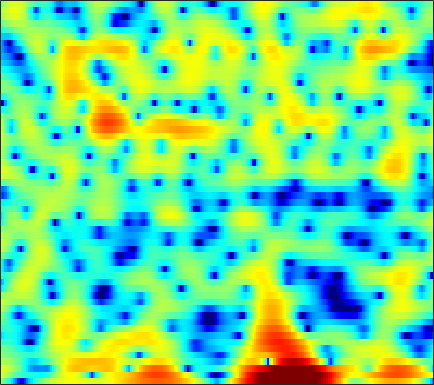

Source data for this figure (header and first rows):
0.53758, -0.33763, -1.6459, -3.1465, -4.4363, -6.4298, -8.8558, -11.085, -14.759, -18.195, -16.6, -13.698, -10.408, -7.9092, -6.4008, -4.7039, -3.2685, -2.3254, -1.2206, -0.24928, 0.61072, 1.1924, 1.8936, 2.5094
3.978, 3.357, 2.476, 1.544, 0.825, -0.14, -1.072, -1.725, -2.492, -3.108, -3.572, -3.823, -4.07, -4.264, -4.413, -4.63, -4.889, -5.093, -5.295, -5.296, -4.942, -4.377, -3.27, -1.919
3.901, 3.785, 3.485, 3.039, 2.62, 1.936, 1.111, 0.4021, -0.6733, -1.915, -3.347, -4.539, -6.263, -8.039, -9.222, -10.26, -10.52, -10.37, -10.13, -10.09, -10.23, -10.17, -9.149, -6.875
1.393, 1.49, 1.457, 1.259, 1.017, 0.5558, -0.05939, -0.6131, -1.477, -2.473, -3.566, -4.422, -5.545, -6.522, -7.027, -7.229, -6.855, -6.291, -5.343, -4.315, -3.291, -2.551, -1.583, -0.5988
-0.0002093, -0.04889, -0.188, -0.4022, -0.6139, -0.9599, -1.368, -1.697, -2.145, -2.577, -2.961, -3.192, -3.407, -3.494, -3.469, -3.312, -3.013, -2.701, -2.188, -1.592, -0.9374, -0.4336, 0.2432, 0.9082
-0.757, -0.8794, -1.102, -1.396, -1.677, -2.144, -2.71, -3.191, -3.924, -4.737, -5.559, -6.105, -6.625, -6.739, -6.503, -5.807, -4.801, -3.945, -2.756, -1.598, -0.5044, 0.2543, 1.184, 2.012
-3.585, -3.308, -3.069, -3.022, -3.149, -3.531, -4.184, -4.885, -6.152, -7.892, -10.31, -12.85, -18.26, -32.45, -22.28, -14.28, -9.954, -7.59, -5.046, -2.96, -1.19, -0.02919, 1.328, 2.487
-7.116, -5.88, -4.812, -4.26, -4.129, -4.272, -4.736, -5.269, -6.175, -7.267, -8.525, -9.511, -10.71, -11.5, -11.65, -11.16, -9.925, -8.64, -6.66, -4.584, -2.588, -1.19, 0.5014, 1.967
-3.847, -3.593, -3.398, -3.407, -3.546, -3.891, -4.431, -4.952, -5.784, -6.791, -8.021, -9.13, -10.98, -13.57, -16.54, -24.88, -25.8, -16.81, -10.85, -6.93, -3.974, -2.151, -0.1071, 1.576
-1.543, -1.9, -2.501, -3.227, -3.837, -4.701, -5.587, -6.216, -6.943, -7.502, -7.85, -8.021, -8.215, -8.368, -8.402, -8.16, -7.431, -6.587, -5.158, -3.565, -1.965, -0.8193, 0.5835, 1.816
0.04352, -0.6662, -1.849, -3.366, -4.786, -7.17, -10.26, -13.01, -15.61, -13.84, -10.81, -8.987, -7.148, -5.758, -4.905, -3.918, -3.02, -2.384, -1.557, -0.7451, 0.05371, 0.6407, 1.391, 2.099
2.167, 1.539, 0.5253, -0.733, -1.863, -3.571, -5.388, -6.631, -7.524, -7.039, -5.669, -4.595, -3.34, -2.31, -1.674, -1.006, -0.5399, -0.2817, -0.03665, 0.1361, 0.2592, 0.3445, 0.4874, 0.717
2.994, 2.685, 2.254, 1.807, 1.47, 1.033, 0.6577, 0.4584, 0.3083, 0.2946, 0.399, 0.5014, 0.6505, 0.7487, 0.7462, 0.6156, 0.3115, -0.02993, -0.6656, -1.527, -2.614, -3.555, -4.844, -5.804
0.9776, 1.009, 1.192, 1.475, 1.711, 1.997, 2.23, 2.389, 2.557, 2.658, 2.656, 2.602, 2.446, 2.142, 1.79, 1.157, 0.3269, -0.454, -1.754, -3.4, -5.482, -7.453, -10.99, -16.38
-6.159, -4.816, -2.782, -1.01, 0.08932, 1.282, 2.204, 2.731, 3.25, 3.585, 3.731, 3.726, 3.527, 3.104, 2.647, 1.82, 0.7318, -0.2793, -1.853, -3.644, -5.544, -6.905, -8.345, -8.978
-9.571, -7.312, -4.463, -2.236, -0.929, 0.4978, 1.671, 2.389, 3.147, 3.691, 4.035, 4.138, 4.058, 3.742, 3.333, 2.511, 1.338, 0.2085, -1.709, -4.27, -7.821, -11.63, -20.28, -18.59
-3.654, -3.683, -3.45, -2.91, -2.311, -1.336, -0.2923, 0.5033, 1.511, 2.353, 3.001, 3.33, 3.591, 3.607, 3.438, 2.98, 2.262, 1.535, 0.3021, -1.191, -2.846, -4.058, -5.245, -5.528
-4.756, -6.104, -8.127, -9.661, -9.454, -7.372, -4.911, -3.27, -1.416, 0.07099, 1.219, 1.891, 2.593, 3.033, 3.199, 3.256, 3.111, 2.869, 2.413, 1.855, 1.23, 0.7613, 0.1974, -0.2687
-4.347, -6.166, -9.227, -12.31, -12.36, -9.62, -6.832, -5.089, -3.253, -1.777, -0.5284, 0.3154, 1.262, 2.029, 2.507, 2.972, 3.226, 3.3, 3.255, 3.039, 2.685, 2.345, 1.789, 1.151
-0.1594, -0.9807, -2.061, -3.05, -3.616, -4.128, -4.527, -4.666, -4.604, -4.112, -3.09, -2.058, -0.6438, 0.6758, 1.556, 2.459, 3.087, 3.396, 3.567, 3.484, 3.177, 2.801, 2.105, 1.205
3.013, 2.371, 1.411, 0.2903, -0.7326, -2.377, -4.579, -7.019, -12.34, -20.43, -11.05, -6.623, -2.908, -0.3605, 0.9888, 2.289, 3.159, 3.555, 3.774, 3.701, 3.333, 2.861, 1.995, 0.7848
3.337, 2.878, 2.164, 1.341, 0.5934, -0.537, -1.831, -2.882, -4.042, -4.423, -3.703, -2.682, -1.201, 0.2109, 1.046, 1.908, 2.474, 2.685, 2.734, 2.526, 2.047, 1.526, 0.6303, -0.5383
1.927, 1.767, 1.513, 1.232, 1.018, 0.6652, 0.3345, 0.1448, -0.04797, -0.0631, 0.1028, 0.321, 0.7387, 1.129, 1.385, 1.649, 1.742, 1.694, 1.466, 1.005, 0.3464, -0.2667, -1.229, -2.23
-0.2446, -0.004293, 0.3859, 0.7275, 0.9506, 1.17, 1.301, 1.358, 1.403, 1.439, 1.506, 1.589, 1.735, 1.862, 1.96, 2.003, 1.909, 1.735, 1.276, 0.5502, -0.4717, -1.451, -3.01, -4.707
-4.862, -3.198, -1.302, 0.09014, 0.7908, 1.453, 1.775, 1.819, 1.758, 1.573, 1.403, 1.353, 1.414, 1.72, 2.036, 2.404, 2.65, 2.665, 2.378, 1.721, 0.5396, -0.7435, -3.255, -7.267
-6.605, -4.246, -1.965, -0.421, 0.3308, 0.8493, 0.8806, 0.571, -0.2811, -1.706, -3.609, -4.892, -5.024, -2.995, -1.264, 0.679, 2.084, 2.749, 3.23, 3.236, 2.812, 2.234, 1.184, -0.07157
-3.575, -3.24, -2.607, -2.073, -1.717, -1.512, -1.651, -2.011, -3.067, -4.834, -7.553, -9.931, -10.48, -6.668, -4.098, -1.472, 0.3458, 1.316, 2.217, 2.71, 2.919, 2.902, 2.761, 2.505
-5.62, -5.679, -5.431, -4.856, -4.404, -3.79, -3.343, -3.162, -3.093, -3.18, -3.273, -3.241, -2.899, -2.209, -1.559, -0.5759, 0.3044, 0.8972, 1.515, 1.977, 2.279, 2.426, 2.509, 2.527
-12.61, -13.62, -11.86, -8.913, -7.116, -5.254, -3.872, -3.15, -2.358, -1.809, -1.387, -1.111, -0.7042, -0.3404, -0.04137, 0.3732, 0.7609, 1.043, 1.337, 1.599, 1.783, 1.903, 2.001, 2.085
-10.74, -11.75, -10.03, -7.284, -5.471, -3.632, -2.314, -1.564, -0.8367, -0.3369, 0.002128, 0.1807, 0.3595, 0.4798, 0.6019, 0.6905, 0.8041, 0.8535, 0.9147, 0.9336, 0.9269, 0.9101, 0.9306, 0.9924
-1.029, -1.131, -1.031, -0.6074, -0.2654, 0.2691, 0.6479, 0.8961, 1.012, 0.9967, 0.8431, 0.6605, 0.3165, 0.04966, -0.149, -0.2986, -0.3668, -0.4081, -0.469, -0.7053, -1.092, -1.508, -2.039, -2.325
3.168, 3.106, 3.036, 2.941, 2.868, 2.688, 2.478, 2.203, 1.752, 1.088, 0.168, -0.7047, -2.052, -3.546, -4.489, -4.807, -4.291, -3.618, -3.029, -2.944, -3.683, -4.901, -8.135, -14.83
3.892, 3.761, 3.499, 3.054, 2.714, 2.131, 1.589, 1.077, 0.4275, -0.453, -1.677, -2.998, -5.452, -10.02, -16.28, -19.39, -10.09, -6.784, -4.424, -3.181, -2.88, -3.017, -3.719, -4.169
2.653, 2.291, 1.519, 0.4219, -0.5118, -1.781, -2.823, -3.201, -3.339, -3.214, -3.167, -3.322, -3.834, -4.305, -4.72, -4.512, -3.719, -2.883, -1.861, -1.013, -0.4241, -0.1146, 0.2364, 0.5712
1.698, 1.013, -0.4353, -2.525, -4.82, -9.283, -17.14, -17.32, -10.33, -6.5, -4.295, -3.187, -2.221, -1.53, -1.115, -0.6536, -0.1819, 0.1294, 0.5696, 0.8954, 1.192, 1.331, 1.553, 1.717
2.017, 1.29, 0.01519, -1.544, -2.988, -4.854, -6.312, -6.371, -5.425, -3.867, -2.422, -1.532, -0.5031, 0.1566, 0.625, 1.011, 1.282, 1.392, 1.465, 1.425, 1.29, 1.165, 0.9046, 0.6871
2.793, 2.126, 1.207, 0.2893, -0.3232, -0.9639, -1.316, -1.311, -1.03, -0.5148, 0.09927, 0.552, 1.095, 1.507, 1.697, 1.851, 1.819, 1.717, 1.376, 0.9062, 0.2086, -0.4086, -1.449, -2.563
3.192, 2.312, 1.139, 0.01085, -0.5536, -1.002, -0.8258, -0.5245, 0.1886, 0.9032, 1.562, 1.992, 2.337, 2.612, 2.615, 2.516, 2.221, 1.879, 1.27, 0.4196, -0.6783, -1.799, -3.698, -6.593
3.035, 1.594, -0.9038, -4.207, -6.915, -7.937, -5.008, -2.691, -0.3575, 1.293, 2.411, 2.946, 3.356, 3.379, 3.255, 2.783, 2.134, 1.522, 0.7276, -0.08665, -0.8617, -1.507, -2.453, -3.685
2.417, 1.161, -1.026, -3.768, -5.665, -6.35, -4.086, -2.057, 0.07736, 1.618, 2.593, 2.951, 3.135, 2.72, 2.234, 1.041, -0.5827, -2.059, -4.05, -5.016, -4.527, -3.642, -2.471, -1.569
0.4119, -0.09771, -0.7102, -1.025, -1.106, -0.851, -0.2498, 0.3354, 1.091, 1.737, 2.104, 2.192, 1.958, 1.331, 0.463, -1.106, -3.577, -6.211, -11.74, -17.49, -10.6, -6.848, -3.758, -1.661
-4.859, -4.956, -4.181, -3.011, -2.183, -1.1, -0.2389, 0.3213, 0.9053, 1.282, 1.441, 1.435, 1.124, 0.6746, 0.08584, -0.8743, -1.988, -2.908, -3.886, -4.231, -3.836, -3.228, -2.031, -0.834
-25.42, -18.57, -9.516, -5.573, -3.589, -1.854, -0.6908, -0.09459, 0.4469, 0.7087, 0.793, 0.7152, 0.5479, 0.1752, -0.05624, -0.582, -1.121, -1.507, -2.034, -2.38, -2.502, -2.356, -1.875, -1.028
-4.488, -4.455, -3.613, -2.402, -1.647, -0.826, -0.2603, -0.0762, -0.02254, -0.1527, -0.4109, -0.6518, -0.8925, -1.162, -1.322, -1.5, -1.825, -2.16, -2.815, -3.853, -5.176, -6.095, -6.554, -4.968
0.08736, -0.01678, -0.0717, -0.1001, -0.1606, -0.321, -0.6924, -1.107, -1.927, -2.994, -4.267, -5.125, -5.974, -5.807, -5.45, -4.61, -4.007, -3.878, -4.153, -5.181, -7.4, -10.26, -14.53, -9.418
0.08916, -0.1249, -0.4773, -0.9332, -1.292, -1.946, -2.846, -3.7, -5.199, -7.367, -10.64, -14.61, -27.56, -18.23, -12.73, -8.768, -6.384, -5.242, -4.3, -3.77, -3.456, -3.254, -2.615, -1.43
-1.907, -2.204, -2.663, -3.191, -3.654, -4.39, -5.226, -5.955, -7.083, -8.329, -9.685, -10.57, -11.28, -10.52, -9.393, -7.585, -5.864, -4.724, -3.474, -2.441, -1.52, -0.8487, 0.04929, 0.9996
-4.5, -4.791, -5.252, -5.785, -6.31, -7.015, -7.723, -8.194, -8.715, -8.997, -8.972, -8.757, -8.153, -7.297, -6.43, -5.295, -4.127, -3.268, -2.206, -1.262, -0.4031, 0.2238, 1.014, 1.806
-6.959, -7.182, -7.647, -8.31, -9.016, -10.06, -11.24, -12.08, -12.81, -12.53, -11.14, -9.812, -7.875, -6.186, -4.931, -3.564, -2.402, -1.647, -0.7934, -0.1138, 0.4502, 0.8271, 1.314, 1.848
-8.431, -8.673, -9.272, -10.22, -11.02, -12.3, -14.3, -17.11, -25.29, -25.14, -14.49, -10.43, -6.802, -4.204, -2.695, -1.12, -0.01581, 0.5604, 1.05, 1.227, 1.12, 0.8781, 0.5534, 0.4189
-8.887, -9.896, -11.89, -13.94, -14.32, -13.52, -12.36, -11.55, -10.52, -8.843, -6.489, -4.647, -2.289, -0.3712, 0.7549, 1.946, 2.71, 2.995, 2.985, 2.489, 1.378, 0.01556, -2.864, -7.595
-9.09, -10.6, -13.87, -19.05, -19.92, -14.51, -10.32, -8.045, -5.789, -3.931, -2.255, -1.101, 0.2415, 1.393, 2.068, 2.751, 3.153, 3.247, 3.054, 2.471, 1.447, 0.4076, -1.387, -3.135
-7.253, -7.395, -7.602, -7.591, -7.233, -6.315, -5.075, -4.047, -2.719, -1.554, -0.5256, 0.1543, 0.8959, 1.517, 1.876, 2.186, 2.334, 2.341, 2.208, 1.911, 1.48, 1.107, 0.6114, 0.2616
-4.649, -3.995, -3.294, -2.67, -2.236, -1.615, -0.983, -0.5189, 0.05794, 0.5641, 0.9416, 1.141, 1.343, 1.417, 1.446, 1.417, 1.339, 1.26, 1.147, 1.01, 0.8464, 0.6714, 0.448, 0.2233
-1.427, -0.7017, 0.1018, 0.76, 1.178, 1.643, 2.007, 2.18, 2.289, 2.252, 2.04, 1.764, 1.262, 0.6248, 0.1148, -0.4525, -0.8111, -0.9205, -0.9028, -0.8008, -0.7379, -0.7581, -0.9069, -1.205
1.214, 1.793, 2.491, 3.077, 3.442, 3.778, 3.939, 3.937, 3.74, 3.271, 2.511, 1.717, 0.2491, -1.666, -3.409, -5.87, -7.177, -6.699, -5.189, -3.87, -3.115, -2.88, -3.074, -3.728
1.715, 2.33, 3.084, 3.713, 4.073, 4.402, 4.52, 4.474, 4.189, 3.607, 2.669, 1.688, -0.1049, -2.668, -5.344, -10.44, -14.72, -11.6, -7.552, -5.338, -4.323, -4.196, -4.727, -6.109
-0.1982, 0.7418, 1.812, 2.654, 3.133, 3.594, 3.848, 3.89, 3.753, 3.404, 2.806, 2.181, 1.154, -0.07166, -1.1, -2.294, -3.047, -3.259, -3.201, -3.059, -3.102, -3.371, -4.054, -5.216
